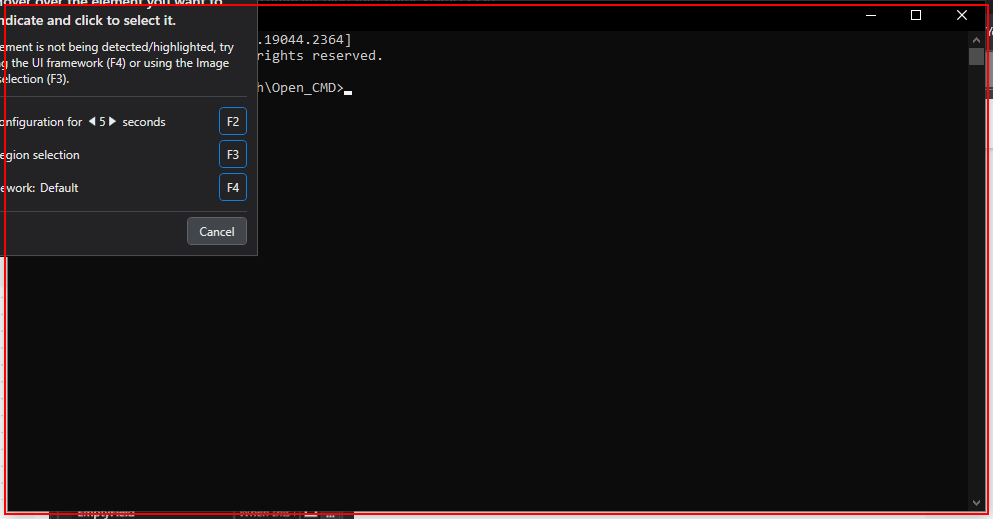
Workflow: Main

Step 1: type "["tree" + "[k(enter)]"]" into 'cmd.exe  C:\Windows\Sys...'

Step 2: type "["cd c:/users/[user]/downloads" + "[k(enter)]"]" into 'cmd.exe  C:\Windows\Sys...' (no picture)

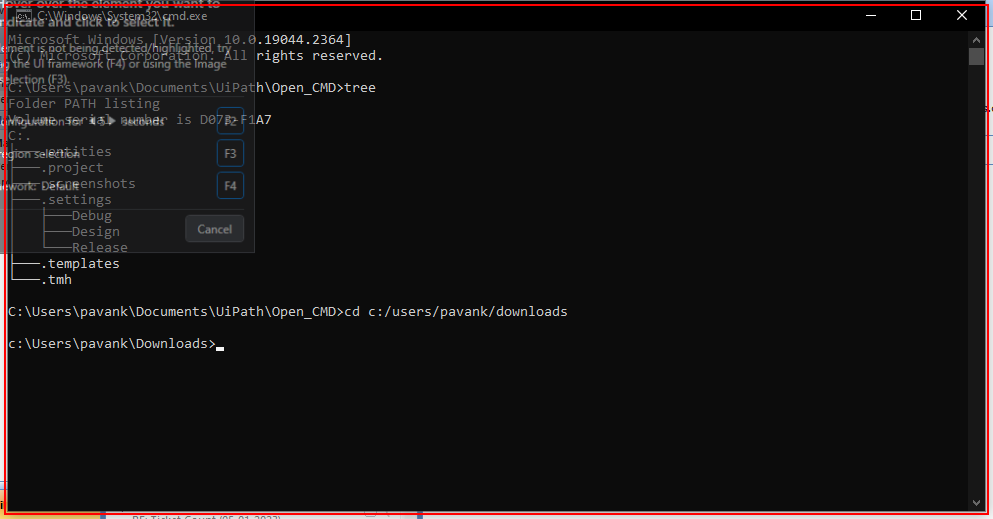
Step 3: type "["cd C:\Users\[user]\Desktop\work\daily" + "[k(enter)]"]" into 'cmd.exe  C:\Windows\Sys...'

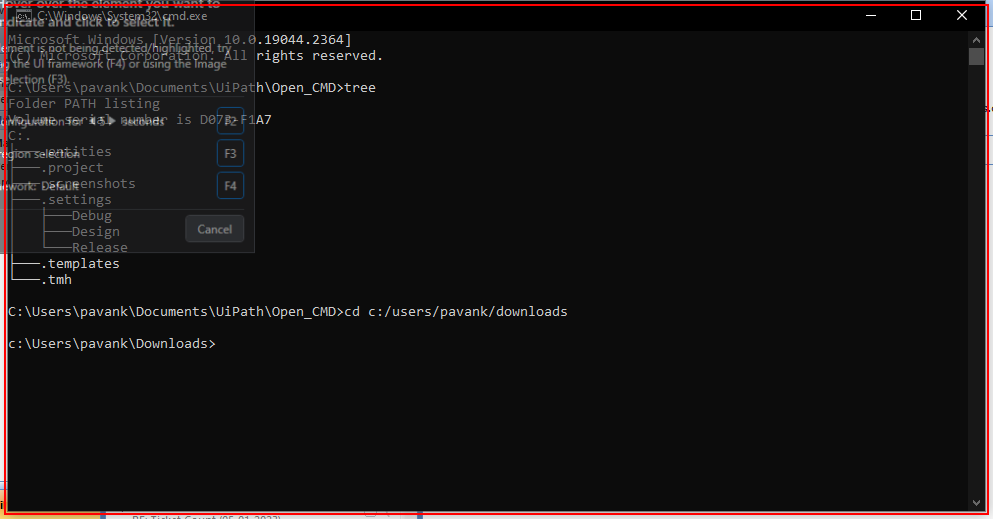
Step 4: type "["dir" + "[k(enter)]"]" into 'cmd.exe  C:\Windows\Sys...'

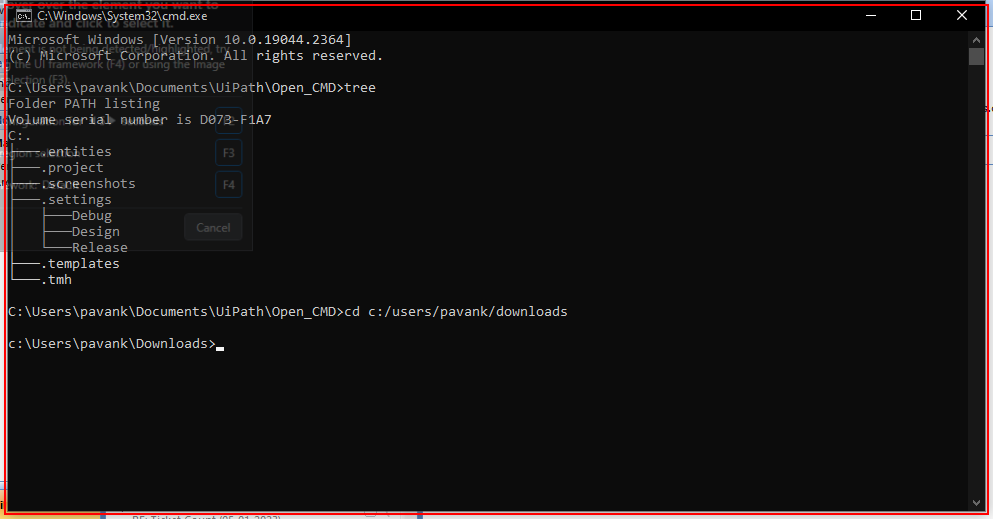
Step 5: type "["For  %f in (*) do start "" ""  ""%f""	"  + "[k(enter)]"]" into 'cmd.exe  C:\Windows\Sys...'

Step 6: type "["start chrome"  + "[k(enter)]" + "start chrome https://web.whatsapp.com/"  + "[k(enter)]" + "start chrome https://mail.cms.co.in/[query redacted]"  + "[k(enter)]"  +  "start chrome https://accounts.google.com/signin/v2/identifier[query redacted]"  + "[k(enter)]"]" into 'cmd.exe  C:\Windows\Sys...' (same screen as step 5)

Step 7: type "["start chrome http://[number redacted]:8080/helpdesk/index.do[query redacted]"  + "[k(enter)]"]" into 'cmd.exe  C:\Windows\Sys...' (same screen as step 5)

Step 8: type "["start firefox"  + "[k(enter)]" + "start firefox myesic.esic.in"  + "[k(enter)]" +  "taskmgr" + "[k(enter)]" + "explorer" + "[k(enter)]"]" into 'cmd.exe  C:\Windows\Sys...' (same screen as step 5)